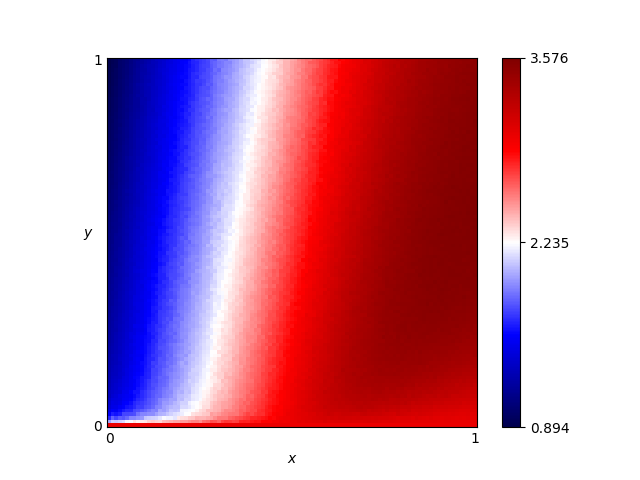

The file beside this chart, header and first rows:
x, y, score
0.46, 0.76, 2.454
0.54, 0.86, 2.669
0.16, 0.19, 1.847
0.61, 0.18, 3.228
0.82, 0.41, 3.507
0.72, 0.66, 3.304
0.63, 0.37, 3.206
0.41, 0.28, 2.575
0.16, 0.44, 1.692
0.8, 0.33, 3.492
0.84, 0.23, 3.476
0.25, 0.48, 1.947
0.62, 0.7, 3.015
0.78, 0.28, 3.481
0.03, 0.68, 1.121
0.57, 0.0, 3.0
0.69, 0.37, 3.33
0.46, 0.05, 2.91
0.65, 0.03, 3.182
0.56, 0.8, 2.754
0.28, 0.44, 2.074
0.65, 0.0, 3.0
0.57, 0.1, 3.143
0.44, 0.29, 2.699
0.63, 0.49, 3.143
0.26, 0.03, 2.376
0.92, 0.27, 3.492
0.69, 0.35, 3.338
0.79, 0.78, 3.351
0.3, 0.26, 2.261
0.98, 0.54, 3.55
0.25, 0.62, 1.886
0.55, 0.43, 2.936
0.19, 0.06, 2.069
0.14, 0.65, 1.526
0.09, 0.65, 1.346
0.92, 1.0, 3.453
0.51, 0.43, 2.833
0.36, 0.66, 2.219
0.33, 0.92, 1.981
0.01, 0.93, 0.9566
0.25, 0.81, 1.792
0.9, 0.46, 3.538
0.3, 0.12, 2.323
0.87, 0.59, 3.506
0.8, 0.75, 3.377
0.93, 0.2, 3.418
0.34, 0.41, 2.299
0.05, 0.48, 1.275
0.9, 0.12, 3.308
0.59, 0.65, 2.92
0.72, 0.62, 3.29
0.29, 0.87, 1.875
0.02, 0.72, 1.061
0.8, 0.35, 3.486
0.09, 0.22, 1.542
0.05, 0.61, 1.216
0.49, 0.38, 2.795
0.62, 0.21, 3.245
0.79, 0.55, 3.444
... 10,141 more rows
